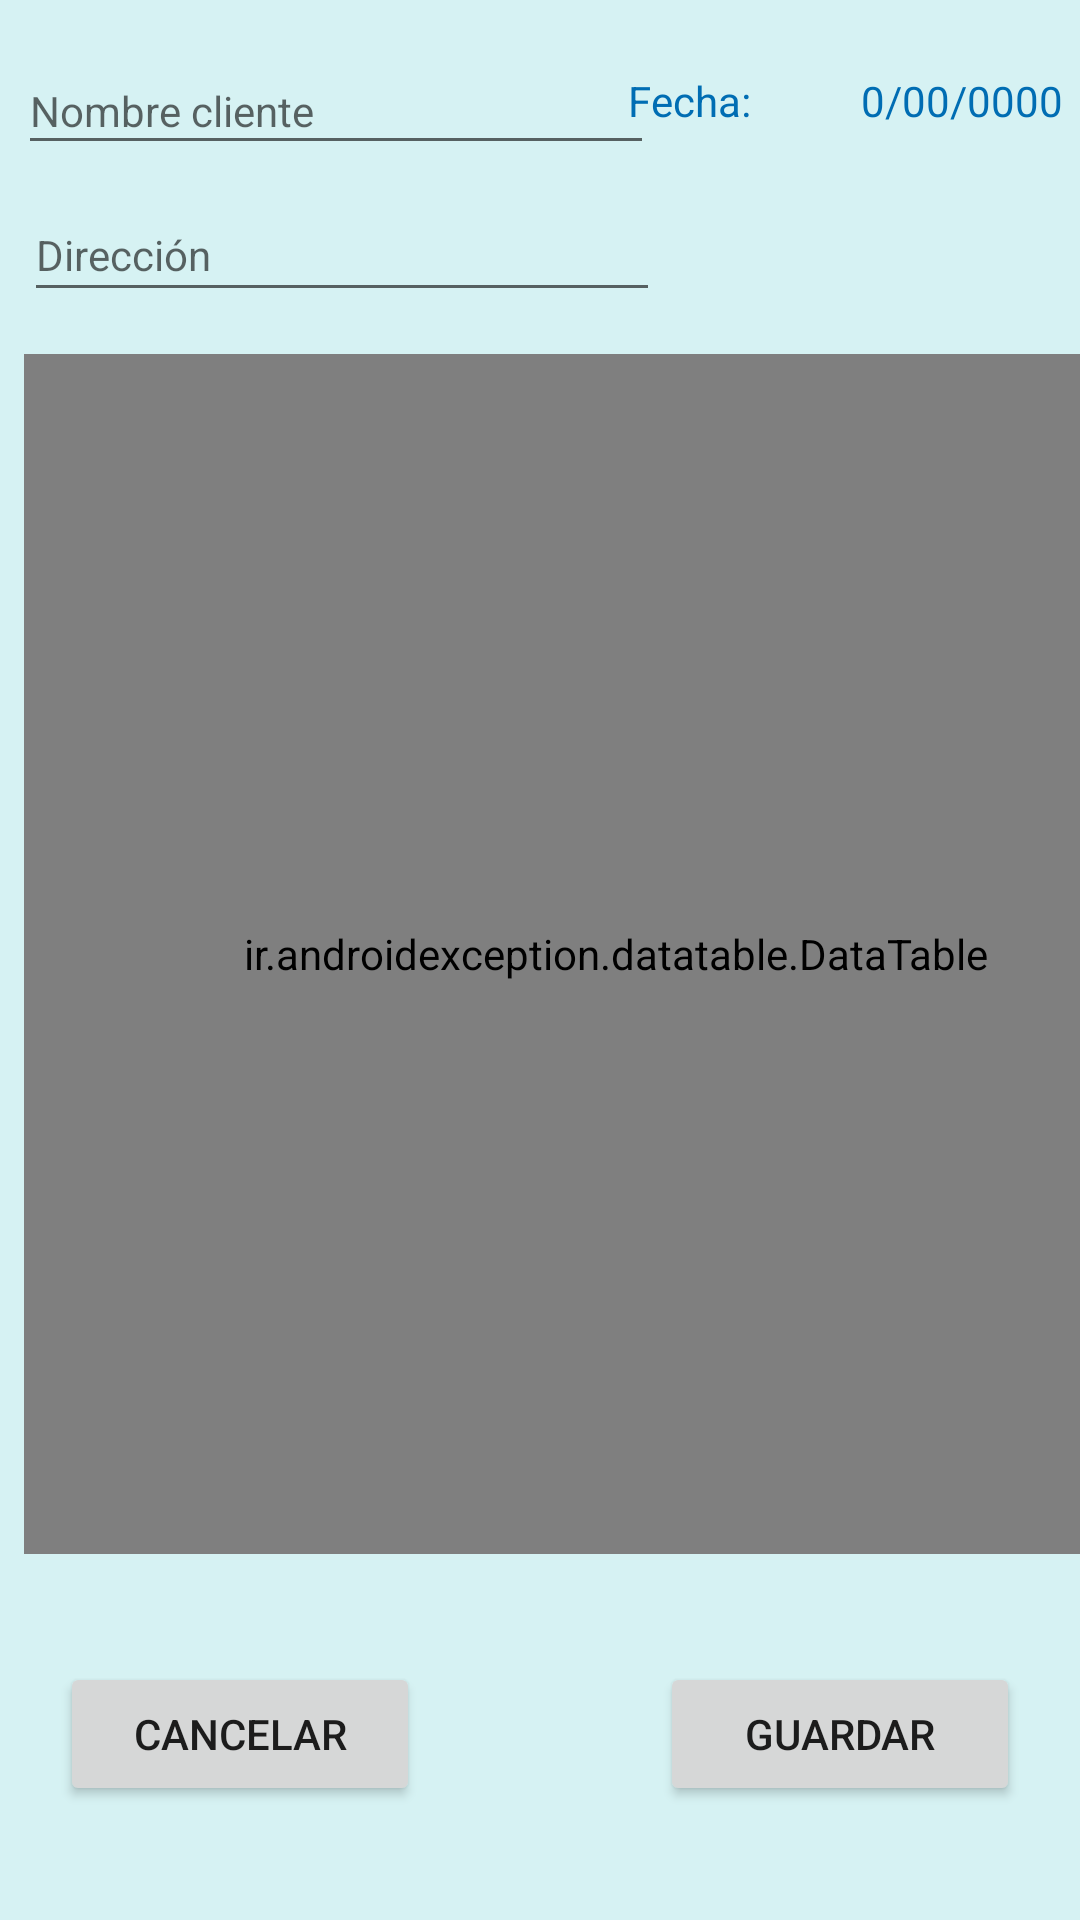

Write the Android layout XML for this screen, with the resource values it uses.
<!-- AndroidManifest.xml: application theme Theme.Inventario2021 -->
<!-- res/layout/activity_factura.xml -->
<?xml version="1.0" encoding="utf-8"?>
<androidx.constraintlayout.widget.ConstraintLayout xmlns:android="http://schemas.android.com/apk/res/android"
    xmlns:app="http://schemas.android.com/apk/res-auto"
    xmlns:tools="http://schemas.android.com/tools"
    android:layout_width="match_parent"
    android:layout_height="match_parent"
    android:background="#D6F2F3"
    tools:context=".actividades.ActivityFactura">

    


    <EditText
        android:id="@+id/etNomCliente"
        android:layout_width="212dp"
        android:layout_height="39dp"
        android:layout_marginTop="16dp"
        android:hint="Nombre cliente"
        android:textColor="@color/black"
        android:textSize="14sp"
        app:layout_constraintEnd_toEndOf="parent"
        app:layout_constraintHorizontal_bias="0.04"
        app:layout_constraintStart_toStartOf="parent"
        app:layout_constraintTop_toTopOf="parent"
        tools:ignore="MissingConstraints" />

    <EditText
        android:id="@+id/etDireccion"
        android:layout_width="212dp"
        android:layout_height="41dp"
        android:layout_marginStart="8dp"
        android:layout_marginTop="8dp"
        android:hint="Dirección"
        android:textColor="@color/black"
        android:textSize="14sp"
        app:layout_constraintStart_toStartOf="parent"
        app:layout_constraintTop_toBottomOf="@+id/etNomCliente"
        tools:ignore="MissingConstraints" />

    <TextView
        android:layout_width="89dp"
        android:layout_height="20dp"
        android:layout_marginTop="24dp"
        android:text="Fecha:"
        android:textColor="@color/purple_700"
        app:layout_constraintEnd_toEndOf="parent"
        app:layout_constraintHorizontal_bias="0.773"
        app:layout_constraintStart_toStartOf="parent"
        app:layout_constraintTop_toTopOf="parent" />

    <TextView
        android:id="@+id/tvFecha"
        android:layout_width="73dp"
        android:layout_height="20dp"
        android:layout_marginTop="24dp"
        android:text="0/00/0000"
        android:textColor="@color/purple_700"
        app:layout_constraintEnd_toEndOf="parent"
        app:layout_constraintHorizontal_bias="1.0"
        app:layout_constraintStart_toStartOf="parent"
        app:layout_constraintTop_toTopOf="parent" />

    

    <TableLayout
        android:id="@+id/tableLayout"
        android:layout_width="411dp"
        android:layout_height="wrap_content"
        android:layout_margin="10dp"

        app:layout_constraintTop_toBottomOf="@+id/etDireccion"

        tools:ignore="MissingConstraints">

        <TableRow android:background="#BDEFF6">

            
        </TableRow>

        <ir.androidexception.datatable.DataTable
            android:id="@+id/data_table"
            android:layout_width="match_parent"
            android:layout_height="400dp"
            android:layout_below="@+id/fecha"
            android:layout_marginStart="8dp"
            android:layout_marginTop="4dp"
            android:layout_marginEnd="8dp"
            android:layout_marginBottom="8dp"
            app:corner_radius="8dp"
            app:direction="ltr"
            app:header_background_color="#fff"
            app:header_gravity="center"
            app:header_horizontal_padding="0dp"
            app:header_text_color="#000"
            app:header_text_size="4sp"
            app:header_vertical_padding="16dp"
            app:persian_number="false"
            app:row_background_color="#fff"
            app:row_gravity="center"
            app:row_text_color="#000"
            app:row_text_size="4sp"
            app:row_vertical_padding="16dp"
            app:shadow="8dp" >

        </ir.androidexception.datatable.DataTable>
    </TableLayout>

    <Button
        android:id="@+id/btnCancelar"
        android:layout_width="match_parent"
        android:layout_height="wrap_content"
        android:layout_marginLeft="20dp"
        android:layout_marginTop="28dp"
        android:layout_marginRight="220dp"
        android:text="CANCELAR"
        app:layout_constraintEnd_toEndOf="parent"
        app:layout_constraintHorizontal_bias="0.066"
        app:layout_constraintStart_toStartOf="parent"
        app:layout_constraintTop_toBottomOf="@+id/tableLayout"
        tools:ignore="MissingConstraints" />

    <Button
        android:id="@+id/btnGuardar"
        android:layout_width="match_parent"
        android:layout_height="wrap_content"
        android:layout_marginLeft="220dp"
        android:layout_marginTop="28dp"
        android:layout_marginRight="20dp"
        android:text="GUARDAR"
        app:layout_constraintEnd_toEndOf="parent"
        app:layout_constraintHorizontal_bias="0.933"
        app:layout_constraintStart_toStartOf="parent"
        app:layout_constraintTop_toBottomOf="@+id/tableLayout"
        tools:ignore="MissingConstraints" />



</androidx.constraintlayout.widget.ConstraintLayout>
<!-- resources referenced by this layout -->
<resources>
  <color name="black">#FF000000</color>
  <color name="purple_700">#006db3</color>
  <color name="superBar">#025095</color>
  <style name="Theme.Inventario2021" parent="Theme.MaterialComponents.DayNight.DarkActionBar">
          
          <item name="colorPrimary">@color/purple_500</item>
          <item name="colorPrimaryVariant">@color/purple_700</item>
          <item name="colorOnPrimary">@color/white</item>
          
          <item name="colorSecondary">@color/teal_200</item>
          <item name="colorSecondaryVariant">@color/teal_700</item>
          <item name="colorOnSecondary">@color/black</item>
          
          <item name="android:statusBarColor" tools:targetApi="l">?attr/colorPrimaryVariant</item>
          
      </style>
  <color name="purple_500">#039be5</color>
  <color name="white">#FFFFFFFF</color>
  <color name="teal_200">#FF03DAC5</color>z
  <color name="teal_700">#FF018786</color>
</resources>
